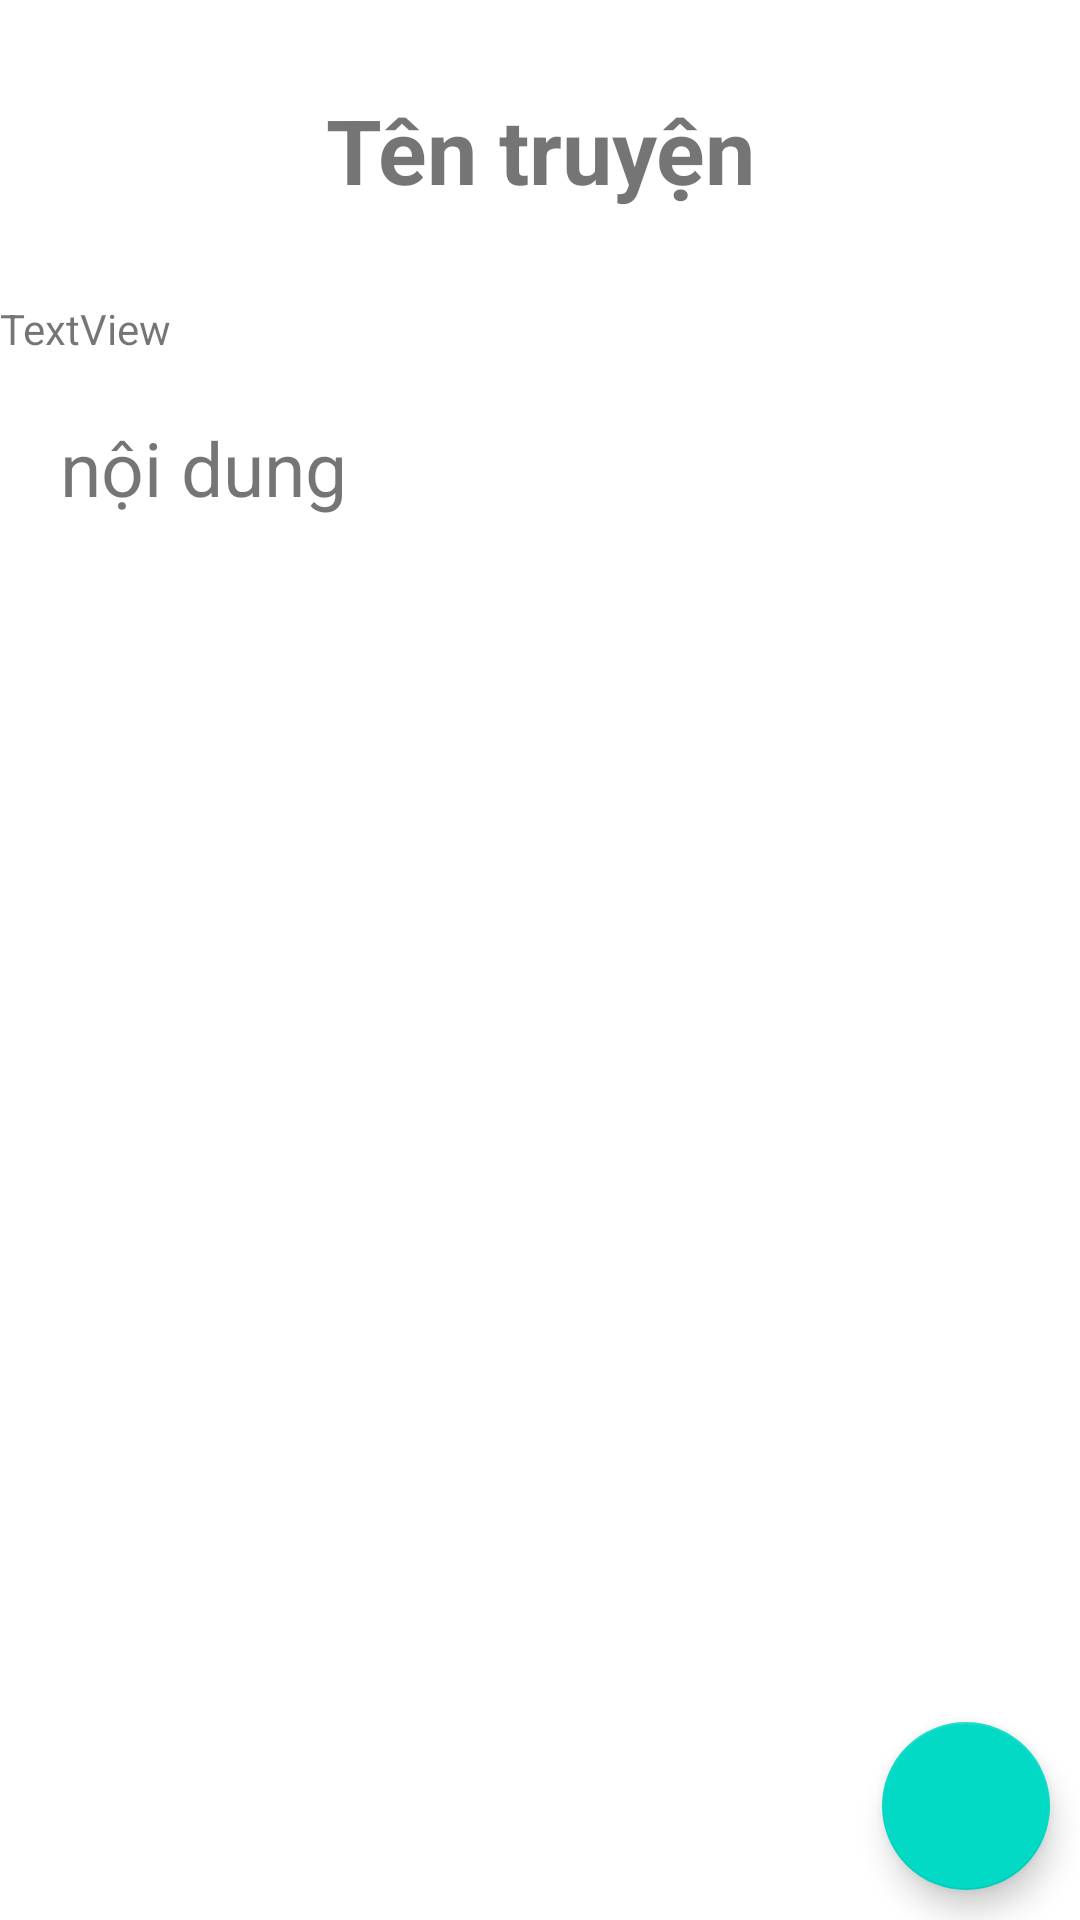

Here is an Android app screen rendered from its layout file. Give the layout XML and the strings, colors and styles it references.
<!-- AndroidManifest.xml: application theme Theme.AppDocTruyen -->
<!-- res/layout/activity_man_noi_dung_truyen.xml -->
<?xml version="1.0" encoding="utf-8"?>
<LinearLayout xmlns:android="http://schemas.android.com/apk/res/android"
    xmlns:app="http://schemas.android.com/apk/res-auto"
    xmlns:tools="http://schemas.android.com/tools"
    android:id="@+id/manNoiDung"
    android:layout_width="match_parent"
    android:layout_height="match_parent"
    android:orientation="vertical"
    tools:context=".ManNoiDungTruyen">

    <TextView
        android:id="@+id/TenTruyen"
        android:layout_width="match_parent"
        android:layout_height="100dp"
        android:gravity="center"
        android:text="Tên truyện"
        android:textSize="30sp"
        android:textStyle="bold"></TextView>

    <TextView
        android:id="@+id/textView2"
        android:layout_width="match_parent"
        android:layout_height="wrap_content"
        android:text="TextView" />

    <FrameLayout
        android:layout_width="match_parent"
        android:layout_height="match_parent">

        <TextView
            android:id="@+id/NoiDung"
            android:layout_width="match_parent"
            android:layout_height="match_parent"
            android:layout_margin="20dp"
            android:scrollbars="vertical"
            android:text="nội dung"
            android:textSize="25sp"></TextView>

        <com.google.android.material.floatingactionbutton.FloatingActionButton
            android:id="@+id/openDialog"
            android:layout_width="wrap_content"
            android:layout_height="wrap_content"
            android:layout_gravity="bottom|end"
            android:layout_marginEnd="10dp"
            android:layout_marginRight="10dp"
            android:layout_marginBottom="10dp"
            android:baselineAlignBottom="false"
            android:clickable="true"
            app:srcCompat="@drawable/settings" />
    </FrameLayout>

</LinearLayout>
<!-- resources referenced by this layout -->
<resources>
  <style name="Theme.AppDocTruyen" parent="Theme.MaterialComponents.DayNight.NoActionBar">
          
          <item name="colorPrimary">@color/purple_500</item>
          <item name="colorPrimaryVariant">@color/purple_700</item>
          <item name="colorOnPrimary">@color/white</item>
          
          <item name="colorSecondary">@color/teal_200</item>
          <item name="colorSecondaryVariant">@color/teal_700</item>
          <item name="colorOnSecondary">@color/black</item>
          
          <item name="android:statusBarColor" tools:targetApi="l">?attr/colorPrimaryVariant</item>
          
      </style>
  <color name="purple_500">#FF6200EE</color>
  <color name="purple_700">#FF3700B3</color>
  <color name="white">#FFFFFFFF</color>
  <color name="teal_200">#FF03DAC5</color>
  <color name="teal_700">#FF018786</color>
  <color name="black">#FF000000</color>
</resources>
